Run: headless pygame with SDL's dummy video driver; simulated clock (each Clock.tick advances the game by its frame time, no real sleeping); random seed 0; keys injected as events and as key.get_pressed() state; no mouse input.
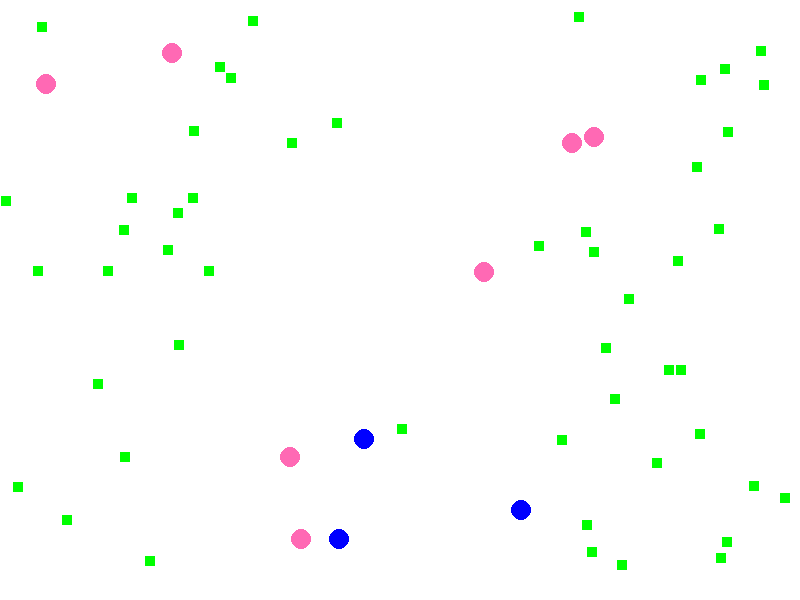
Frame 1 of 4 · flips 1–60 · no input
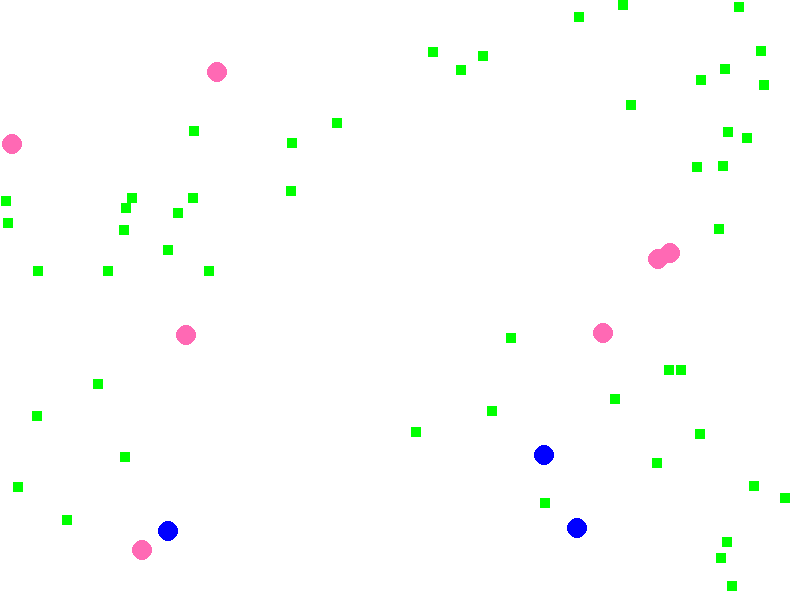
Frame 2 of 4 · flips 61–180 · tapped SPACE, RETURN · held RIGHT (→), D
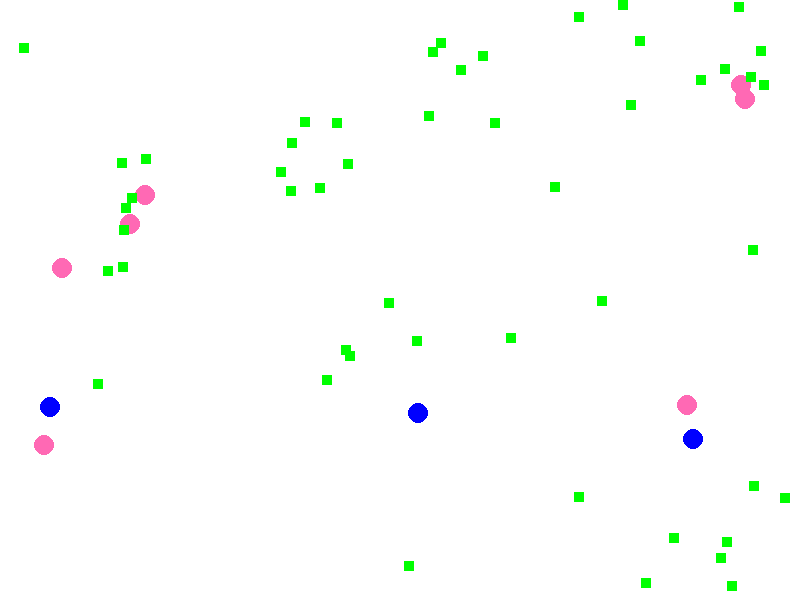
Frame 3 of 4 · flips 181–300 · held DOWN (↓), S
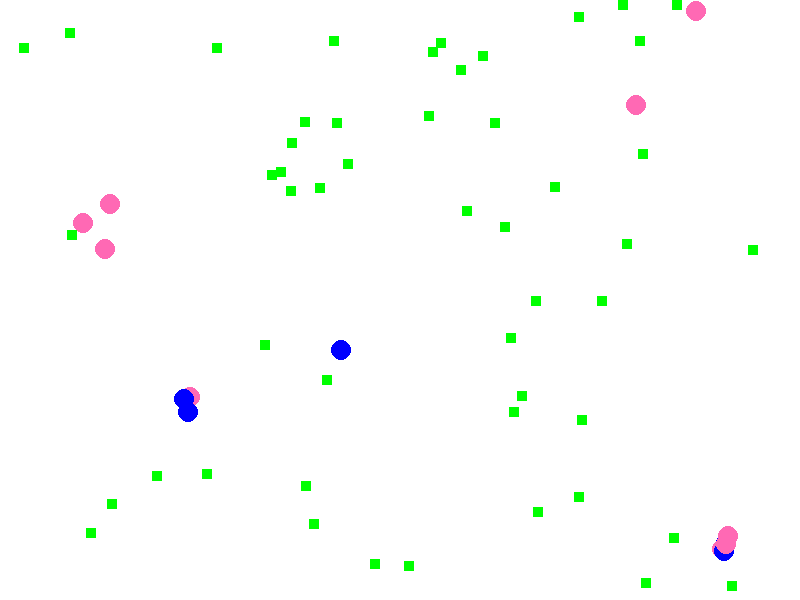
Frame 4 of 4 · flips 301–420 · held LEFT (←), A, UP (↑), W

The pygame program that drew these frames:

# Author: Emma Hoffmann
# Description: Evolution simulator with creatures that move, find food, reproduce, mutate, and die. Using Python and Pygame.

import pygame
import random
from pygame.locals import *

pygame.init()

SCREEN_WIDTH, SCREEN_HEIGHT = 800, 600
WHITE = (255, 255, 255)
BLUE = (0, 0, 255)  # For male creatures
PINK = (255, 105, 180)  # For female creatures
GREEN = (0, 255, 0)  # For food

screen = pygame.display.set_mode((SCREEN_WIDTH, SCREEN_HEIGHT))
pygame.display.set_caption('Evolution Simulator')
clock = pygame.time.Clock()

REPRODUCTION_DISTANCE_THRESHOLD = 10
ENERGY_THRESHOLD_FOR_DEATH = -300
REPRODUCTION_COOLDOWN = 275

class Creature:
    # Represents a creature in the ecosystem
    def __init__(self, ecosystem, energy, position, gender=None, generation=0):
        self.ecosystem = ecosystem
        self.energy = energy
        self.position = position
        self.gender = gender if gender else random.choice(['male', 'female'])
        self.generation = generation
        self.hunger = 0
        self.speed = 1
        self.reproduction_cooldown = 0

    def update(self):
        # Update creature state: increase hunger, decrease energy over time, and check for death condition
        self.hunger += 1
        self.adjust_speed_based_on_hunger()
        if self.reproduction_cooldown > 0:
            self.reproduction_cooldown -= 1
        self.energy -= 0.5
        if self.energy <= ENERGY_THRESHOLD_FOR_DEATH:
            self.die()

    def adjust_speed_based_on_hunger(self):
        self.speed = min(5, 1 + self.hunger / 100)

    def seekFood(self, foods):
        # Creatures prioritize finding food: if sufficiently hungry and no reproduction cooldown, they seek partners for reproduction
        if not foods:
            self.moveRandomly()
            return
        
        if self.hunger >= 50 and self.reproduction_cooldown <= 0:
            potential_partners = [c for c in self.ecosystem.creatures if c.gender != self.gender and c.reproduction_cooldown <= 0]
            if potential_partners:
                partner = min(potential_partners, key=lambda c: self.distance_to(c.position))
                if self.distance_to(partner.position) <= REPRODUCTION_DISTANCE_THRESHOLD:
                    self.reproduce(partner)
                    return

        food_target = min(foods, key=lambda x: self.distance_to(x.position))
        self.moveTowards(food_target.position)
        if food_target.isOverlapping(self.position):
            self.eat_food(food_target)
            self.ecosystem.foods.remove(food_target)

    def reproduce(self, other_creature):
        if self.gender == other_creature.gender or self.reproduction_cooldown > 0 or other_creature.reproduction_cooldown > 0:
            return

        self.reproduction_cooldown = REPRODUCTION_COOLDOWN
        other_creature.reproduction_cooldown = REPRODUCTION_COOLDOWN

        offspring_count = random.randint(1, 3)
        for _ in range(offspring_count):
            new_position = ((self.position[0] + other_creature.position[0]) // 2, (self.position[1] + other_creature.position[1]) // 2)
            new_energy = max(10, int((self.energy + other_creature.energy) / 4 * random.uniform(0.9, 1.1)))
            
            # Speed mutation for offspring: 50% chance offspring speed will vary +/- 40% of average of parents' speeds
            base_speed = (self.speed + other_creature.speed) / 2
            mutation_chance = 0.5
            speed_mutation_factor = random.uniform(0.8, 1.2)
            new_speed = base_speed * speed_mutation_factor if random.random() < mutation_chance else base_speed

            new_creature = Creature(self.ecosystem, new_energy, new_position, generation=self.generation + 1)
            new_creature.speed = new_speed
            self.ecosystem.creatures.append(new_creature)

    def moveRandomly(self):
        # Allows the creature to move randomly if no food or partners are nearby, simulating searching behavior
        self.position = (max(0, min(SCREEN_WIDTH, self.position[0] + random.randint(-10, 10))),
                         max(0, min(SCREEN_HEIGHT, self.position[1] + random.randint(-10, 10))))

    def moveTowards(self, target_position):
        dx, dy = target_position[0] - self.position[0], target_position[1] - self.position[1]
        distance = max(1, self.distance_to(target_position))
        step_x, step_y = dx / distance * self.speed, dy / distance * self.speed
        self.position = (max(0, min(SCREEN_WIDTH, self.position[0] + step_x)),
                         max(0, min(SCREEN_HEIGHT, self.position[1] + step_y)))

    def distance_to(self, position):
        return ((self.position[0] - position[0]) ** 2 + (self.position[1] - position[1]) ** 2) ** 0.5

    def eat_food(self, food):
        # Simulates the creature eating food, which increases its energy and reduces hunger
        self.energy += food.energyContent
        self.hunger = max(0, self.hunger - 50)

    def die(self):
        self.ecosystem.creatures.remove(self)

    def draw(self, screen):
        color = BLUE if self.gender == 'male' else PINK 
        pygame.draw.circle(screen, color, self.position, 10)

class Food:
    def __init__(self, energyContent, position):
        self.energyContent = energyContent
        self.position = position

    def isOverlapping(self, position):
        return abs(self.position[0] - position[0]) < 10 and abs(self.position[1] - position[1]) < 10

    def draw(self, screen):
        pygame.draw.rect(screen, GREEN, (*self.position, 10, 10))

class Ecosystem:
    # Manages the entire ecosystem, including spawning food and handling creature actions each cycle
    def __init__(self):
        self.creatures = [Creature(self, 100, (random.randint(0, SCREEN_WIDTH), random.randint(0, SCREEN_HEIGHT))) for _ in range(10)]
        self.foods = []

    def spawn_food(self):
        max_food_count = 50
        while len(self.foods) < max_food_count:
            x, y = random.randint(0, SCREEN_WIDTH - 10), random.randint(0, SCREEN_HEIGHT - 10)
            self.foods.append(Food(random.randint(3, 7), (x, y)))

    def manage(self):
        for creature in self.creatures:
            creature.update()
            creature.seekFood(self.foods)
        self.spawn_food()

ecosystem = Ecosystem()

running = True
while running:
    for event in pygame.event.get():
        if event.type == QUIT:
            running = False

    ecosystem.manage()

    screen.fill(WHITE)
    for creature in ecosystem.creatures:
        creature.draw(screen)
    for food in ecosystem.foods:
        food.draw(screen)

    pygame.display.flip()
    clock.tick(30)

pygame.quit()
